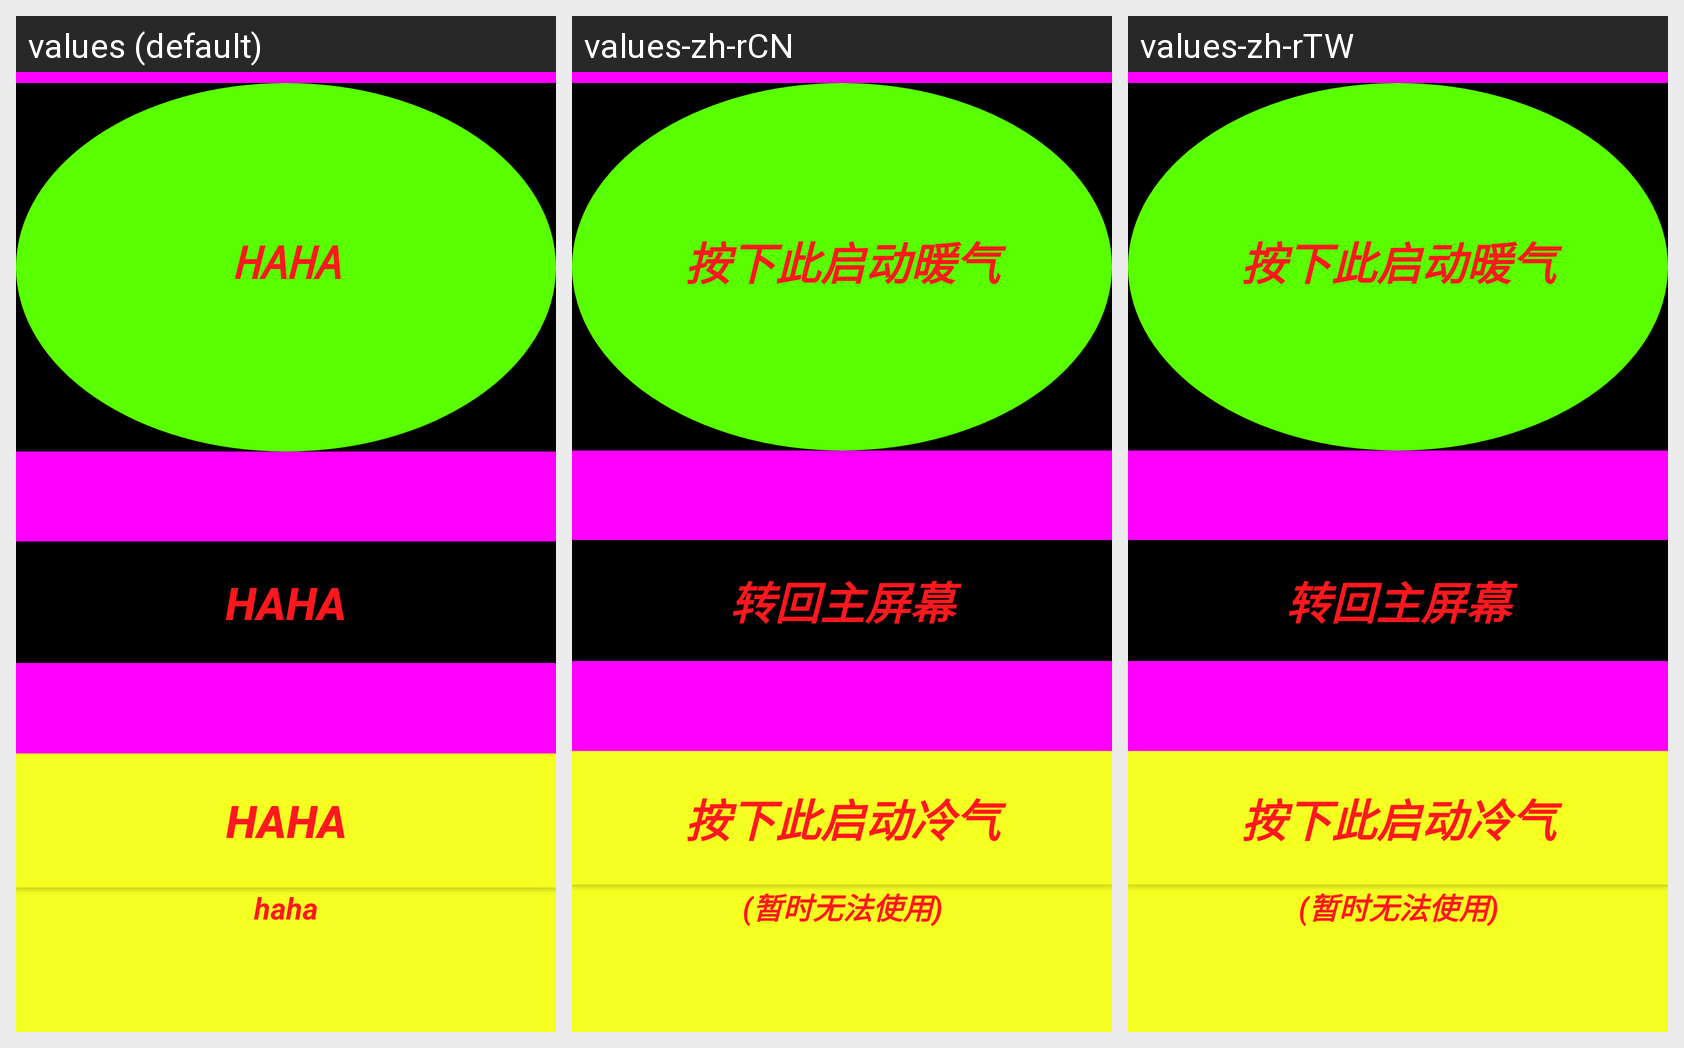

Strings drawn on this Android screen and how each of the app's shown locales translates them:
Android screen res/layout/warmer_layout.xml rendered under 3 locales, left to right: values (default), values-zh-rCN, values-zh-rTW. Device: Nexus 5 (rendered at 1080×1920; each locale shown at half size, 540×960, under a caption strip naming it); theme AppTheme.
Strings drawn on this screen, with the default value and each locale's value (text and hints the layout hard-codes, and strings that could not be matched under every locale, appear in the picture but are not listed):

press_start_warmer
  values: haha
  values-zh-rCN: 按下此启动暖气
  values-zh-rTW: 按下此启动暖气

return_home
  values: haha
  values-zh-rCN: 转回主屏幕
  values-zh-rTW: 转回主屏幕

press_start_air_condition
  values: haha
  values-zh-rCN: 按下此启动冷气
  values-zh-rTW: 按下此启动冷气

unavailable
  values: haha
  values-zh-rCN: (暂时无法使用)
  values-zh-rTW: (暂时无法使用)
